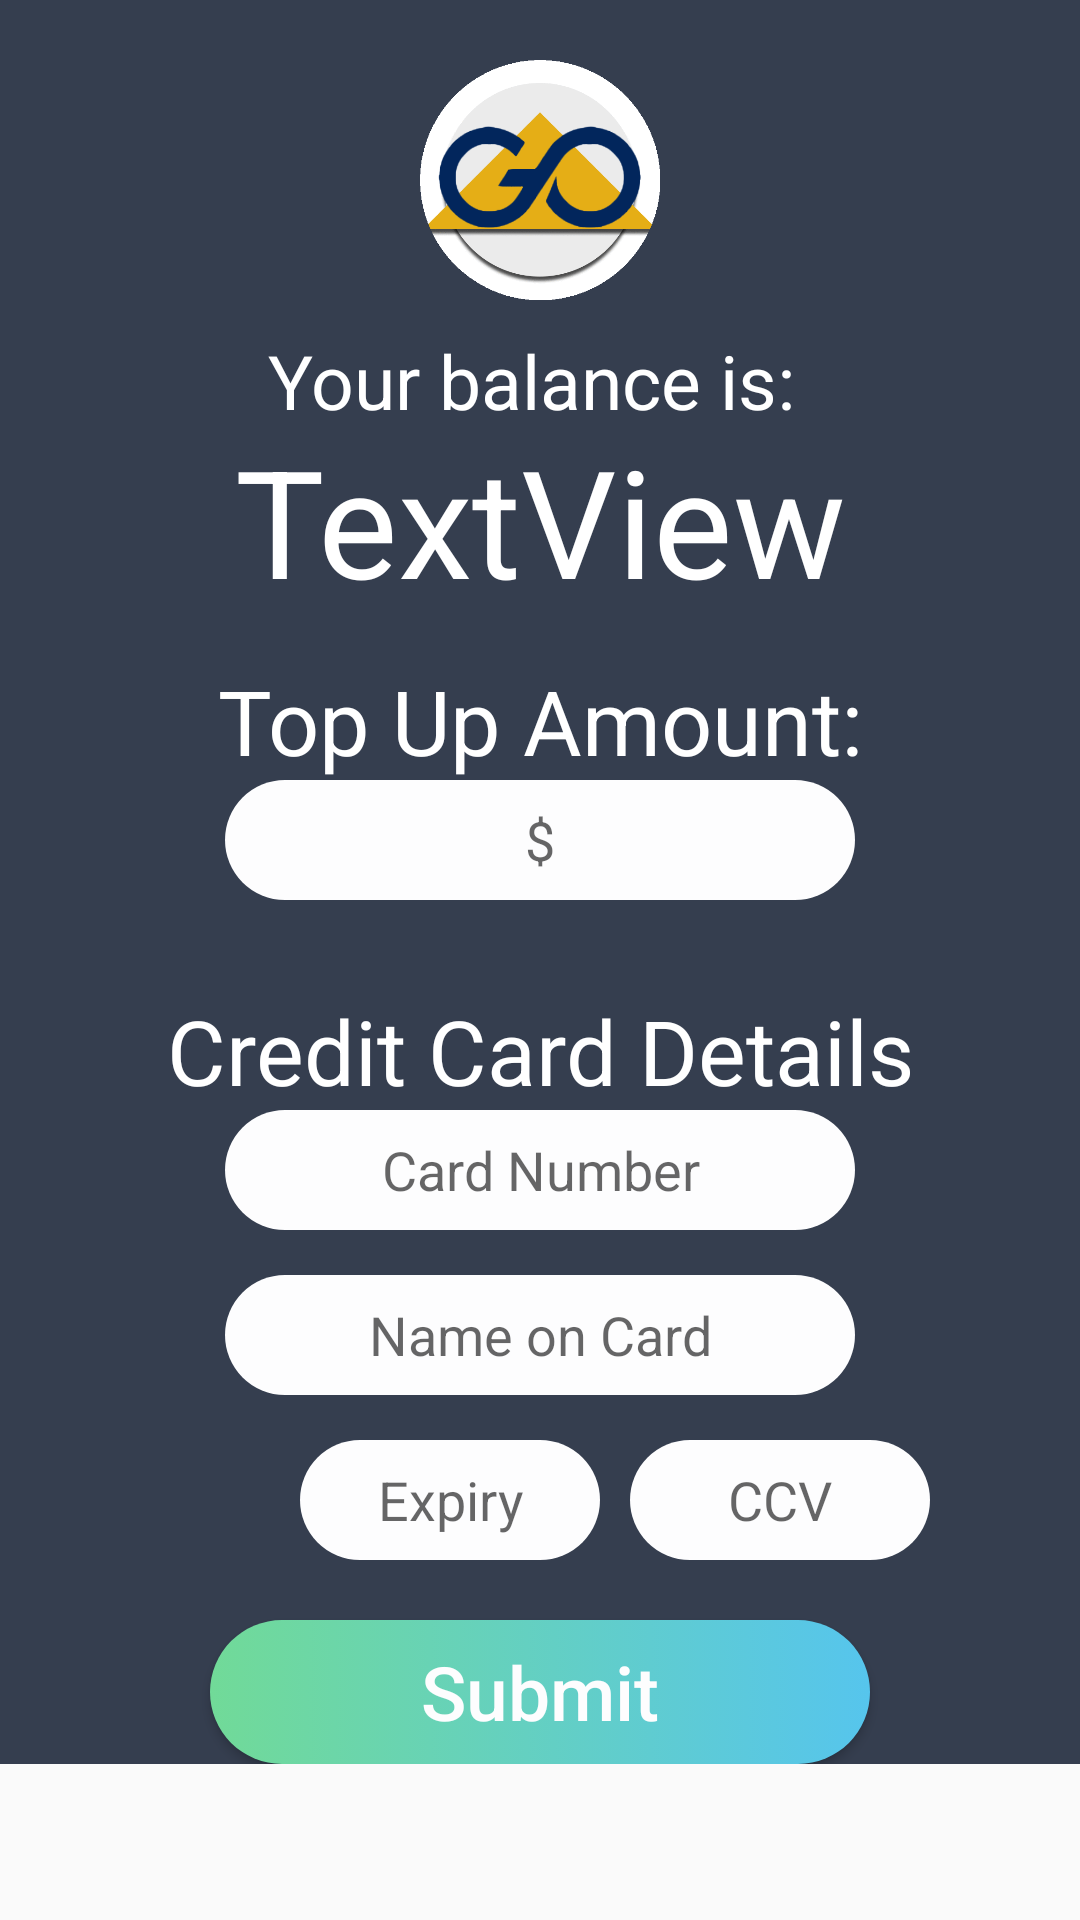

Produce the Android XML layout that renders to this screen, including the resource entries it uses.
<!-- AndroidManifest.xml: application theme AppTheme -->
<!-- res/layout/activity_top_up.xml -->
<?xml version="1.0" encoding="utf-8"?>
<LinearLayout xmlns:android="http://schemas.android.com/apk/res/android"
    android:orientation="vertical"
    android:layout_width="match_parent"
    android:layout_height="match_parent"
    xmlns:app="http://schemas.android.com/apk/res-auto">

    <ScrollView
        android:layout_width="match_parent"
        android:layout_height="0dp"
        android:layout_weight="1">

        <FrameLayout
            android:id="@+id/content1"
            android:layout_width="match_parent"
            android:layout_height="wrap_content"
            android:layout_weight="1"
            android:background="@color/colorPrimaryDark">


            <TextView
                android:id="@+id/textView6"

                android:layout_width="match_parent"
                android:layout_height="wrap_content"
                android:layout_marginTop="140dp"
                android:text="TextView"
                android:textAlignment="center"
                android:textAppearance="@style/TextAppearance.AppCompat.Display2"
                android:textColor="@android:color/white"
                android:textSize="50sp" />

            <TextView
                android:id="@+id/textView7"
                android:layout_width="match_parent"
                android:layout_height="wrap_content"
                android:layout_gravity="center_horizontal"
                android:layout_marginTop="110dp"
                android:text="Your balance is: "
                android:textAlignment="center"
                android:textColor="@android:color/white"
                android:textSize="25sp" />

            <EditText
                android:id="@+id/editAmount"
                style="@style/editText_style_2"
                android:layout_width="wrap_content"
                android:layout_height="wrap_content"
                android:layout_gravity="center_horizontal"
                android:layout_marginTop="260dp"
                android:ems="10"
                android:hint="$"

                android:inputType="numberDecimal"
                android:textAlignment="center"
                android:textColor="@android:color/black" />

            <TextView
                android:id="@+id/textView8"
                android:layout_width="match_parent"
                android:layout_height="wrap_content"
                android:layout_gravity="center_horizontal"
                android:layout_marginTop="220dp"
                android:text="Top Up Amount:"
                android:textAlignment="center"
                android:textColor="@android:color/white"
                android:textSize="30sp" />

            <TextView
                android:id="@+id/textView9"
                android:layout_width="match_parent"
                android:layout_height="wrap_content"
                android:layout_gravity="center_horizontal"
                android:layout_marginTop="330dp"
                android:text="Credit Card Details"
                android:textAlignment="center"
                android:textColor="@android:color/white"
                android:textSize="30sp" />

            <EditText
                android:id="@+id/editText3"
                style="@style/editText_style_2"
                android:layout_width="wrap_content"
                android:layout_height="wrap_content"
                android:layout_gravity="center_horizontal"
                android:layout_marginTop="370dp"
                android:ems="10"
                android:hint="Card Number"
                android:inputType="number"
                android:textAlignment="center" />

            <EditText
                android:id="@+id/editText4"
                style="@style/editText_style_2"
                android:layout_width="wrap_content"
                android:layout_height="wrap_content"
                android:layout_gravity="center_horizontal"
                android:layout_marginTop="425dp"
                android:ems="10"
                android:hint="Name on Card"
                android:inputType="textPersonName"
                android:textAlignment="center" />

            <EditText
                android:id="@+id/editText5"
                style="@style/editText_style_2"
                android:layout_width="100dp"
                android:layout_height="wrap_content"
                android:layout_marginLeft="210dp"
                android:layout_marginTop="480dp"
                android:ems="10"
                android:hint="CCV"
                android:inputType="number"
                android:textAlignment="center" />

            <Button
                android:id="@+id/submit"
                style="@style/button_style_2"
                android:layout_width="220dp"
                android:layout_height="wrap_content"
                android:layout_gravity="center_horizontal"
                android:layout_marginTop="540dp"
                android:text="Submit"
                android:textSize="25sp" />

            <ImageView
                android:id="@+id/imageView"
                android:layout_width="80dp"
                android:layout_height="80dp"
                android:layout_gravity="center_horizontal"
                android:layout_marginTop="20dp"
                android:cropToPadding="false"
                app:srcCompat="@drawable/imageedit_3_4117824178" />

            <EditText
                android:id="@+id/editText7"
                style="@style/editText_style_2"
                android:layout_width="100dp"
                android:layout_height="wrap_content"
                android:layout_marginLeft="100dp"
                android:layout_marginTop="480dp"
                android:ems="10"
                android:hint="Expiry"
                android:inputType="date"
                android:textAlignment="center" />

        </FrameLayout>
    </ScrollView>


</LinearLayout>
<!-- resources referenced by this layout -->
<resources>
  <color name="colorPrimaryDark">#353E4F</color>
  <!-- drawable imageedit_3_4117824178: png bitmap (drawable, 51604 bytes) -->
  <style name="button_style_2">
          <item name="android:background">@drawable/button_background</item>
  
          <item name="android:textColor">#FDFDFE</item>
          <item name="android:textAllCaps">false</item>
  
      </style>
  <style name="editText_style_2">
  
          <item name="android:background">@drawable/edittext_background</item>
          <item name="android:ems">10</item>
      </style>
  <style name="AppTheme" parent="Theme.AppCompat.Light.DarkActionBar">
          
          <item name="colorPrimary">@color/colorPrimary</item>
          <item name="colorPrimaryDark">@color/colorPrimaryDark</item>
          <item name="colorAccent">@color/colorAccent</item>
      </style>
  <!-- drawable button_background (drawable) -->
  <?xml version="1.0" encoding="utf-8"?>
  <selector xmlns:android="http://schemas.android.com/apk/res/android">
      <item >
          <shape android:shape="rectangle" >
              <corners android:radius="50dp"/>
              <solid android:color="#FDFDFE"/>
              <size android:height="30dp"/>
              <gradient android:startColor="#71DA98" android:endColor="#56C5ED"/>
  
  
          </shape>
      </item>
  
  </selector>
  <!-- drawable edittext_background (drawable) -->
  <?xml version="1.0" encoding="utf-8"?>
  <selector xmlns:android="http://schemas.android.com/apk/res/android">
      <item >
          <shape android:shape="rectangle" >
              <corners android:radius="50dp"/>
              <solid android:color="#FDFDFE"/>
              <size android:height="40dp"/>
  
  
          </shape>
      </item>
  
  </selector>
  <color name="colorPrimary">#02265c</color>
  <color name="colorAccent">#e5ae16</color>
</resources>
